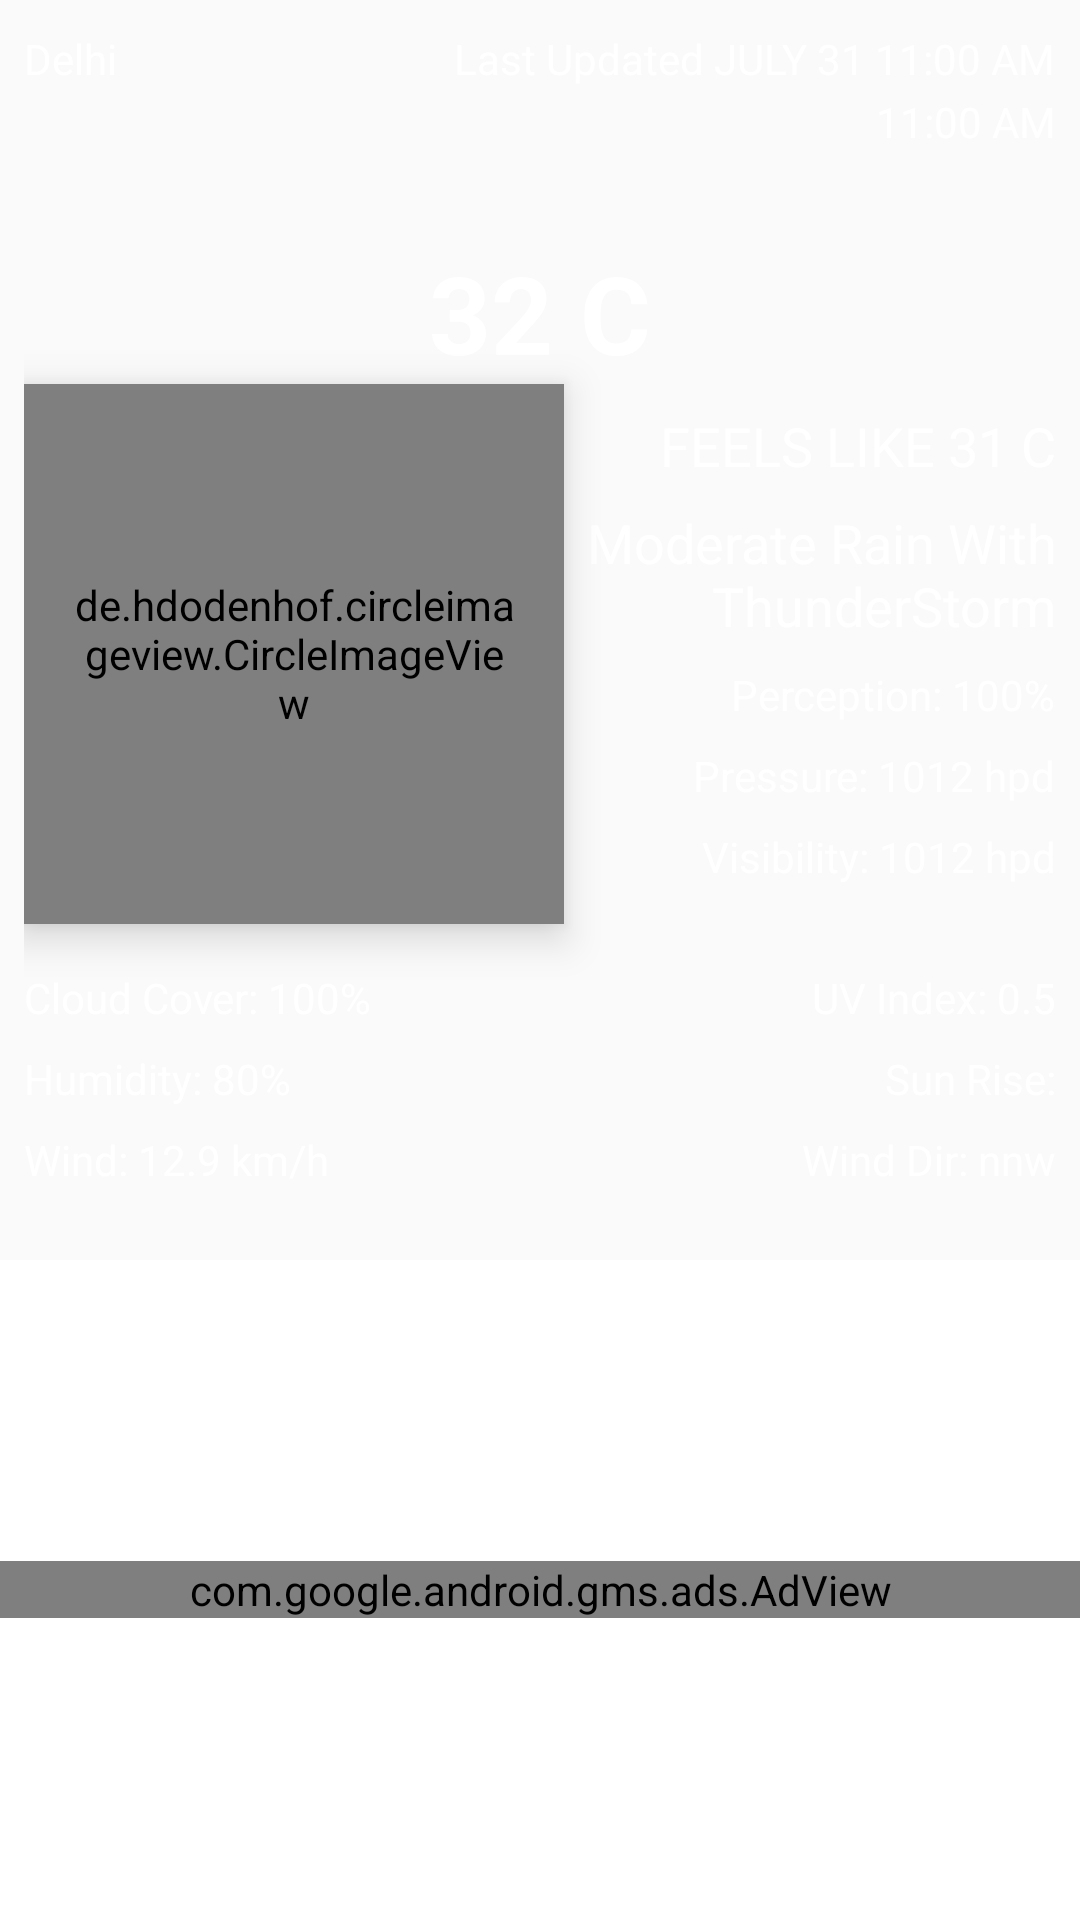

Android layout source for this screen:
<!-- AndroidManifest.xml: application theme AppTheme -->
<!-- res/layout/fragment_weather.xml -->
<?xml version="1.0" encoding="utf-8"?>
<RelativeLayout
    xmlns:android="http://schemas.android.com/apk/res/android"
    android:layout_width="match_parent"
    android:layout_height="match_parent"
    android:background="@drawable/bg_image">

    <ScrollView
        android:layout_width="match_parent"
        android:layout_height="match_parent"
        android:scrollbars="none"
        android:fillViewport="true">
        <LinearLayout
            android:layout_width="match_parent"
            android:layout_height="match_parent"
            android:orientation="vertical">

            <LinearLayout
                android:layout_width="match_parent"
                android:layout_height="wrap_content">
                <RelativeLayout
                    android:layout_width="match_parent"
                    android:layout_height="wrap_content"
                    android:padding="@dimen/dp_eight">

                <de.hdodenhof.circleimageview.CircleImageView
                    android:layout_width="@dimen/dp_one_eighty"
                    android:layout_height="@dimen/dp_one_eighty"
                    android:layout_marginTop="@dimen/dp_one_twenty"
                    android:layout_alignParentLeft="true"
                    android:elevation="8dp"
                    android:id="@+id/imageView_weather"
                    android:padding="@dimen/dp_sixteen"/>

                
                <TextView
                    android:layout_width="wrap_content"
                    android:layout_height="wrap_content"
                    android:text="Last Updated JULY 31 11:00 AM"
                    android:textColor="@android:color/white"
                    android:layout_alignParentEnd="true"
                    android:gravity="center|start"
                    android:layout_marginTop="@dimen/two_dp"
                    android:id="@+id/textViewLastUpdate"/>
                <TextView
                    android:layout_width="wrap_content"
                    android:layout_height="wrap_content"
                    android:text="Delhi"
                    android:textColor="@android:color/white"
                    android:layout_alignParentLeft="true"
                    android:drawableLeft="@drawable/icon_gps"
                    android:layout_marginTop="@dimen/two_dp"
                    android:drawablePadding="@dimen/dp_four"
                    android:layout_toStartOf="@+id/textViewLastUpdate"
                    android:id="@+id/textCityAddress"/>
                <TextView
                    android:layout_width="wrap_content"
                    android:layout_height="wrap_content"
                    android:text="11:00 AM"
                    android:layout_below="@+id/textCityAddress"
                    android:textColor="@android:color/white"
                    android:gravity="center|start"
                    android:layout_alignParentEnd="true"
                    android:layout_marginTop="@dimen/two_dp"
                    android:id="@+id/textTime"/>

                <TextView
                    android:layout_width="wrap_content"
                    android:layout_height="wrap_content"
                    android:layout_below="@+id/textTime"
                    android:id="@+id/textTemprature"
                    android:text="32 C"
                    android:textAppearance="@style/TextAppearance.AppCompat.Large"
                    android:textStyle="bold"
                    android:layout_marginTop="@dimen/dp_thirty"
                    android:layout_centerHorizontal="true"
                    android:textSize="@dimen/dp_thirty_six"
                    android:textColor="@android:color/white"/>

                <TextView
                    android:layout_width="wrap_content"
                    android:layout_height="wrap_content"
                    android:layout_below="@+id/textTemprature"
                    android:id="@+id/textFeelsLike"
                    android:text="FEELS LIKE 31 C"
                    android:textAppearance="@style/TextAppearance.AppCompat.Medium"
                    android:layout_alignParentEnd="true"
                    android:layout_marginTop="@dimen/dp_eight"
                    android:textColor="@android:color/white"/>
                <TextView
                    android:layout_width="wrap_content"
                    android:layout_height="wrap_content"
                    android:layout_below="@+id/textFeelsLike"
                    android:id="@+id/textWeatherInfo"
                    android:text="Moderate Rain With ThunderStorm"
                    android:textAppearance="@style/TextAppearance.AppCompat.Medium"
                    android:layout_alignParentEnd="true"
                    android:layout_marginTop="@dimen/dp_eight"
                    android:textColor="@android:color/white"
                    android:gravity="end"
                    android:layout_toEndOf="@id/imageView_weather"/>
                <TextView
                    android:layout_width="wrap_content"
                    android:layout_height="wrap_content"
                    android:id="@+id/textPerception"
                    android:layout_below="@id/textWeatherInfo"
                    android:layout_marginTop="@dimen/dp_eight"
                    android:textColor="@android:color/white"
                    android:layout_alignParentEnd="true"
                    android:text="Perception: 100%"/>
                <TextView
                    android:layout_width="wrap_content"
                    android:layout_height="wrap_content"
                    android:id="@+id/textPressure"
                    android:layout_below="@id/textPerception"
                    android:layout_marginTop="@dimen/dp_eight"
                    android:textColor="@android:color/white"
                    android:layout_alignParentEnd="true"
                    android:text="Pressure: 1012 hpd"/>
                <TextView
                    android:layout_width="wrap_content"
                    android:layout_height="wrap_content"
                    android:id="@+id/textVisibility"
                    android:layout_below="@+id/textPressure"
                    android:layout_marginTop="@dimen/dp_eight"
                    android:textColor="@android:color/white"
                    android:layout_alignParentEnd="true"
                    android:text="Visibility: 1012 hpd"/>


                <TextView
                    android:layout_width="wrap_content"
                    android:layout_height="wrap_content"
                    android:id="@+id/textUVIndex"
                    android:layout_below="@id/textVisibility"
                    android:layout_marginTop="@dimen/dp_twenty_eight"
                    android:textColor="@android:color/white"
                    android:layout_alignParentEnd="true"
                    android:text="UV Index: 0.5"/>
                <TextView
                    android:layout_width="wrap_content"
                    android:layout_height="wrap_content"
                    android:id="@+id/textSunRise"
                    android:layout_below="@+id/textUVIndex"
                    android:layout_marginTop="@dimen/dp_eight"
                    android:textColor="@android:color/white"
                    android:layout_alignParentEnd="true"
                    android:text="Sun Rise:"/>
                <TextView
                    android:layout_width="wrap_content"
                    android:layout_height="wrap_content"
                    android:id="@+id/textSunSet"
                    android:layout_below="@+id/textSunRise"
                    android:layout_marginTop="@dimen/dp_eight"
                    android:textColor="@android:color/white"
                    android:layout_alignParentEnd="true"
                    android:text="Wind Dir: nnw"/>


                <TextView
                    android:layout_width="wrap_content"
                    android:layout_height="wrap_content"
                    android:id="@+id/textCloudCover"
                    android:layout_below="@id/textVisibility"
                    android:layout_marginTop="@dimen/dp_twenty_eight"
                    android:textColor="@android:color/white"
                    android:text="Cloud Cover: 100%"/>
                <TextView
                    android:layout_width="wrap_content"
                    android:layout_height="wrap_content"
                    android:id="@+id/textHumidity"
                    android:layout_below="@+id/textCloudCover"
                    android:layout_marginTop="@dimen/dp_eight"
                    android:textColor="@android:color/white"
                    android:text="Humidity: 80%"/>
                <TextView
                    android:layout_width="wrap_content"
                    android:layout_height="wrap_content"
                    android:id="@+id/textWind"
                    android:layout_below="@+id/textHumidity"
                    android:layout_marginTop="@dimen/dp_eight"
                    android:textColor="@android:color/white"
                    android:text="Wind: 12.9 km/h"/>


            </RelativeLayout>
            </LinearLayout>

            <LinearLayout
                android:layout_width="match_parent"
                android:layout_height="match_parent"
                android:orientation="vertical"
                android:layout_marginTop="@dimen/dp_sixteen"
                android:gravity="center"
                android:background="@color/lightGray">

                <androidx.recyclerview.widget.RecyclerView
                    android:layout_width="match_parent"
                    android:layout_height="wrap_content"
                    android:id="@+id/recyclerFiveDays"/>


                <LinearLayout
                    android:layout_width="match_parent"
                    android:layout_height="match_parent"
                    android:gravity="center"
                    android:background="@android:color/white">
                    <com.google.android.gms.ads.AdView
                        xmlns:ads="http://schemas.android.com/apk/res-auto"
                        android:id="@+id/adView"
                        android:layout_width="match_parent"
                        android:layout_height="wrap_content"
                        android:layout_centerHorizontal="true"
                        android:layout_alignParentBottom="true"
                        ads:adSize="BANNER"
                        ads:adUnitId="@string/adunitid">
                    </com.google.android.gms.ads.AdView>


                </LinearLayout>
            </LinearLayout>

        </LinearLayout>

    </ScrollView>

</RelativeLayout>
<!-- resources referenced by this layout -->
<resources>
  <color name="lightGray">#D9D6CF</color>
  <dimen name="dp_eight">8dp</dimen>
  <dimen name="dp_four">4dp</dimen>
  <dimen name="dp_one_eighty">180dp</dimen>
  <dimen name="dp_one_hundred">100dp</dimen>
  <dimen name="dp_one_twenty">120dp</dimen>
  <dimen name="dp_sixteen">16dp</dimen>
  <dimen name="dp_thirty">30dp</dimen>
  <dimen name="dp_thirty_six">36dp</dimen>
  <dimen name="dp_twenty_eight">28dp</dimen>
  <dimen name="ep_eight">8dp</dimen>
  <dimen name="two_dp">2dp</dimen>
  <string name="adunitid">ca-app-pub-8127434234485566/4532279058</string>
  <style name="AppTheme" parent="Theme.AppCompat.Light.NoActionBar">
          
          <item name="colorPrimary">@color/colorPrimary</item>
          <item name="colorPrimaryDark">@color/colorPrimaryDark</item>
          <item name="colorAccent">@color/colorAccent</item>
      </style>
  <color name="colorPrimary">@android:color/holo_blue_dark</color>
  <color name="colorPrimaryDark">#3700B3</color>
  <color name="colorAccent">#03DAC5</color>
</resources>
